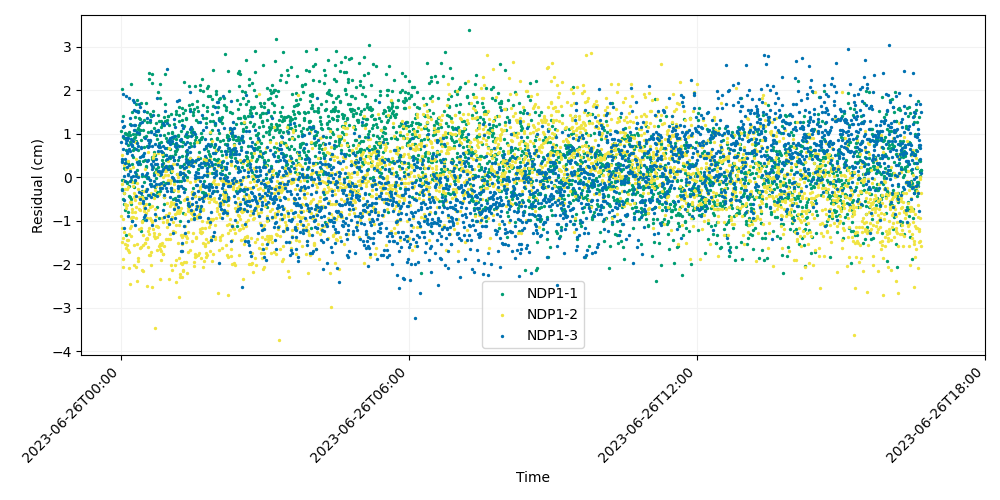

The data file committed next to this chart (first rows):
time, iso_string, NDP1-1, NDP1-2, NDP1-3
741009607, 2023-06-26T00:00:07.000, 1.068, -0.889, 0.8216
741009627, 2023-06-26T00:00:27.000, 2.028, 0.5203, -0.2929
741009647, 2023-06-26T00:00:47.000, -0.2777, -0.1469, 0.3426
741009667, 2023-06-26T00:01:07.000, -0.05629, -1.483, 1.305
741009687, 2023-06-26T00:01:27.000, 0.3722, -1.175, 0.4153
741009707, 2023-06-26T00:01:47.000, -0.06304, -1.886, 1.157
741009727, 2023-06-26T00:02:07.000, 1.411, -2.049, 0.6492
741009747, 2023-06-26T00:02:27.000, 0.9261, -1.402, 0.9532
741009767, 2023-06-26T00:02:47.000, -0.4908, -0.9646, 1.921
741009787, 2023-06-26T00:03:07.000, 0.9105, -1.263, -1.174
741009807, 2023-06-26T00:03:27.000, -0.6226, 0.2892, 1.173
741009827, 2023-06-26T00:03:47.000, 0.2039, -0.07511, 0.04089
741009847, 2023-06-26T00:04:07.000, -0.3517, -0.3604, -0.5241
741009867, 2023-06-26T00:04:27.000, 0.1861, -1.52, 0.4209
741009887, 2023-06-26T00:04:47.000, 1.008, -0.2786, -0.07868
741009907, 2023-06-26T00:05:07.000, -0.7544, -0.6156, 0.3321
741009927, 2023-06-26T00:05:27.000, 0.9856, -0.6354, 0.7916
741009947, 2023-06-26T00:05:47.000, 0.3599, 0.1929, 1.876
741009967, 2023-06-26T00:06:07.000, 0.6251, -1.618, 0.8479
741009987, 2023-06-26T00:06:27.000, -1.324, -0.7099, 0.9053
741010007, 2023-06-26T00:06:47.000, 0.9095, -0.6328, 0.2363
741010027, 2023-06-26T00:07:07.000, -0.1365, -1.551, 0.8541
741010047, 2023-06-26T00:07:27.000, 0.9835, -1.433, 0.5592
741010067, 2023-06-26T00:07:47.000, -0.09713, -0.2779, 0.6133
741010087, 2023-06-26T00:08:07.000, 0.7408, 0.378, 0.07781
741010107, 2023-06-26T00:08:27.000, 0.9629, -1.665, 0.04815
741010127, 2023-06-26T00:08:47.000, -0.8062, -1.446, -0.8779
741010147, 2023-06-26T00:09:07.000, 0.3184, -0.2258, 0.9066
741010167, 2023-06-26T00:09:27.000, 1.043, -2.082, 0.2866
741010187, 2023-06-26T00:09:47.000, -0.1986, -1.313, 1.823
741010207, 2023-06-26T00:10:07.000, -0.438, -1.715, 0.6557
741010227, 2023-06-26T00:10:27.000, 0.8135, -1.157, 1.351
741010247, 2023-06-26T00:10:47.000, -0.4567, 0.2011, 0.1373
741010267, 2023-06-26T00:11:07.000, 0.9626, -0.5778, -0.08236
741010287, 2023-06-26T00:11:27.000, 1.226, -2.456, 0.6088
741010307, 2023-06-26T00:11:47.000, 2.132, -0.5695, 0.01419
741010327, 2023-06-26T00:12:07.000, -0.6019, -1.349, 0.8913
741010347, 2023-06-26T00:12:27.000, -0.5022, -0.9388, 1.203
741010367, 2023-06-26T00:12:47.000, -0.05938, -1.114, 0.7544
741010387, 2023-06-26T00:13:07.000, -0.9918, -0.9151, 0.7513
741010407, 2023-06-26T00:13:27.000, 0.3098, -0.79, 0.5046
741010427, 2023-06-26T00:13:47.000, 1.496, -0.7174, -0.9919
741010447, 2023-06-26T00:14:07.000, 0.85, -0.1053, 0.726
741010467, 2023-06-26T00:14:27.000, 0.623, 0.2327, 1.78
741010487, 2023-06-26T00:14:47.000, 0.9859, -0.2053, 0.02526
741010507, 2023-06-26T00:15:07.000, 0.4767, -0.9046, 0.8395
741010527, 2023-06-26T00:15:27.000, -0.1177, -1.555, 1.095
741010547, 2023-06-26T00:15:47.000, 0.6818, -0.4544, 1.212
741010567, 2023-06-26T00:16:07.000, -0.2159, -2.015, 1.722
741010587, 2023-06-26T00:16:27.000, 0.9022, -0.3658, 1.546
741010607, 2023-06-26T00:16:47.000, 1.082, -0.4103, 1.203
741010627, 2023-06-26T00:17:07.000, 1.392, 0.8017, -1.088
741010647, 2023-06-26T00:17:27.000, 0.9145, -0.8052, 0.1302
741010667, 2023-06-26T00:17:47.000, -0.1129, -0.5278, -0.05957
741010687, 2023-06-26T00:18:07.000, 1.684, -0.9275, 0.6464
741010707, 2023-06-26T00:18:27.000, 0.8255, 0.4238, -0.4363
741010727, 2023-06-26T00:18:47.000, 0.9998, -2.06, 1.517
741010747, 2023-06-26T00:19:07.000, 0.07699, -0.6793, 0.03882
741010767, 2023-06-26T00:19:27.000, 1.529, -2.376, 1.032
741010787, 2023-06-26T00:19:47.000, 1.764, -1.521, 0.357
... 2,940 more rows
